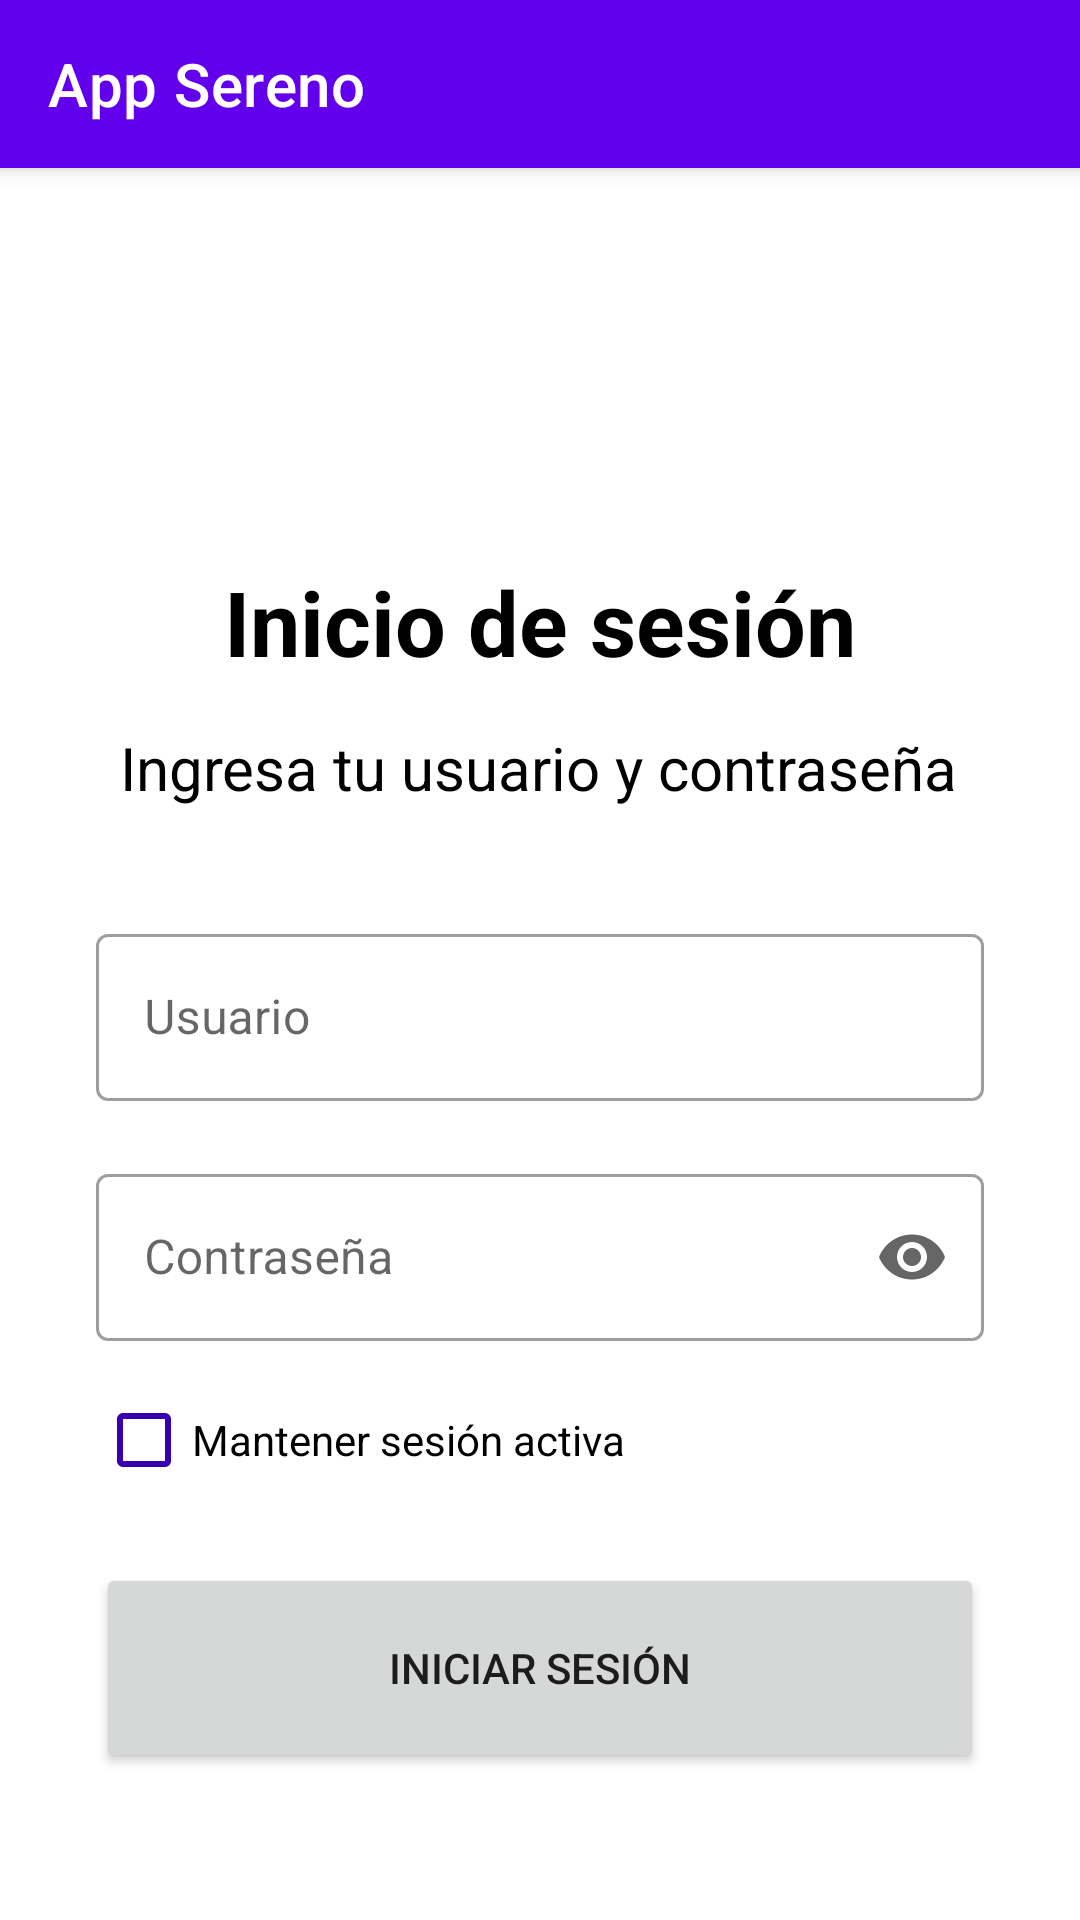

The Android layout XML behind this screen, and the referenced resources:
<!-- AndroidManifest.xml: application theme Theme.App_sereno_android -->
<!-- res/layout/activity_login.xml -->
<?xml version="1.0" encoding="utf-8"?>
<androidx.coordinatorlayout.widget.CoordinatorLayout xmlns:tools="http://schemas.android.com/tools"
    android:layout_width="match_parent"
    android:layout_height="match_parent"
    xmlns:android="http://schemas.android.com/apk/res/android"
    xmlns:app="http://schemas.android.com/apk/res-auto">
    <com.google.android.material.appbar.AppBarLayout
        android:layout_width="match_parent"
        android:layout_height="wrap_content">

        <com.google.android.material.appbar.MaterialToolbar
            android:id="@+id/topAppBar"
            android:layout_width="match_parent"
            android:layout_height="?attr/actionBarSize"
            app:title="@string/app_name"
            app:navigationIcon="@drawable/ic_baseline_menu_24"
            style="@style/Widget.MaterialComponents.Toolbar.Primary" />

    </com.google.android.material.appbar.AppBarLayout>
    <androidx.core.widget.NestedScrollView
        android:layout_width="match_parent"
        android:layout_height="match_parent"
        app:layout_behavior="@string/appbar_scrolling_view_behavior">
        <androidx.constraintlayout.widget.ConstraintLayout
            android:id="@+id/constraintLayout"
            android:layout_width="match_parent"
            android:layout_height="match_parent">

            <TextView
                android:id="@+id/textView5"
                android:layout_width="wrap_content"
                android:layout_height="wrap_content"
                android:text="@string/login_title"
                android:textAppearance="@style/TextAppearance.AppCompat.Medium"
                android:textColor="@color/black"
                android:textSize="30sp"
                android:textStyle="bold"
                app:layout_constraintBottom_toBottomOf="parent"
                app:layout_constraintEnd_toEndOf="parent"
                app:layout_constraintStart_toStartOf="parent"
                app:layout_constraintTop_toTopOf="parent"
                app:layout_constraintVertical_bias="0.265" />

            <TextView
                android:id="@+id/textView6"
                android:layout_width="wrap_content"
                android:layout_height="wrap_content"
                android:layout_marginTop="15dp"
                android:text="@string/login_subtitle"
                android:textAppearance="@style/TextAppearance.AppCompat.Small"
                android:textColor="@color/black"
                android:textSize="20sp"
                app:layout_constraintBottom_toBottomOf="parent"
                app:layout_constraintEnd_toEndOf="parent"
                app:layout_constraintHorizontal_bias="0.497"
                app:layout_constraintStart_toStartOf="parent"
                app:layout_constraintTop_toBottomOf="@+id/textView5"
                app:layout_constraintVertical_bias="0.0" />

            <com.google.android.material.textfield.TextInputLayout
                style="@style/Widget.MaterialComponents.TextInputLayout.OutlinedBox"
                android:layout_width="match_parent"
                android:layout_height="wrap_content"
                android:layout_marginStart="32dp"
                android:layout_marginTop="250dp"
                android:layout_marginEnd="32dp"
                android:hint="@string/unser_name"
                app:endIconMode="clear_text"
                app:layout_constraintEnd_toEndOf="parent"
                app:layout_constraintStart_toStartOf="parent"
                app:layout_constraintTop_toTopOf="parent"
                app:startIconDrawable="@drawable/ic_baseline_person_24"
                >

                <com.google.android.material.textfield.TextInputEditText
                    android:id="@+id/editTextTextUsuario"
                    android:layout_width="match_parent"
                    android:layout_height="wrap_content"
                    android:inputType="text" />

            </com.google.android.material.textfield.TextInputLayout>

            <com.google.android.material.textfield.TextInputLayout
                style="@style/Widget.MaterialComponents.TextInputLayout.OutlinedBox"
                android:layout_width="match_parent"
                android:layout_height="wrap_content"
                android:layout_marginStart="32dp"
                android:layout_marginTop="330dp"
                android:layout_marginEnd="32dp"
                android:hint="@string/password"
                app:boxBackgroundMode="outline"
                app:endIconMode="password_toggle"
                app:layout_constraintEnd_toEndOf="parent"
                app:layout_constraintStart_toStartOf="parent"
                app:layout_constraintTop_toTopOf="parent"
                app:startIconDrawable="@drawable/ic_baseline_lock_24"

                >

                <com.google.android.material.textfield.TextInputEditText
                    android:id="@+id/editTextTextPassword"
                    android:layout_width="match_parent"
                    android:layout_height="wrap_content"
                    android:inputType="textPassword" />

            </com.google.android.material.textfield.TextInputLayout>

            <CheckBox
                android:id="@+id/cbxActive"
                android:layout_width="match_parent"
                android:layout_height="wrap_content"
                android:layout_marginStart="32dp"
                android:layout_marginTop="400dp"
                android:layout_marginEnd="32dp"
                android:buttonTint="?attr/colorPrimaryVariant"
                android:text="@string/keep_session_text"
                app:layout_constraintEnd_toEndOf="parent"
                app:layout_constraintHorizontal_bias="1.0"
                app:layout_constraintStart_toStartOf="parent"
                app:layout_constraintTop_toTopOf="parent" />

            <Button
                android:id="@+id/btn_signin"
                android:layout_width="match_parent"
                android:layout_height="70dp"
                android:layout_marginStart="32dp"
                android:layout_marginTop="465dp"
                android:layout_marginEnd="32dp"
                android:elevation="@dimen/elevation_boton"
                android:text="@string/btn_login_text"
                app:layout_constraintEnd_toEndOf="parent"
                app:layout_constraintHorizontal_bias="0.0"
                app:layout_constraintStart_toStartOf="parent"
                app:layout_constraintTop_toTopOf="parent" />

        </androidx.constraintlayout.widget.ConstraintLayout>
    </androidx.core.widget.NestedScrollView>

    <LinearLayout
        android:id="@+id/opacity_login"
        android:layout_width="match_parent"
        android:layout_height="match_parent"
        android:layout_marginTop="?attr/actionBarSize"
        android:alpha=".9"
        android:background="#DDD"
        android:elevation="@dimen/elevation_boton"
        android:orientation="vertical"
        android:visibility="gone">

        <com.google.android.material.progressindicator.LinearProgressIndicator
            android:id="@+id/progress_bar_login"
            android:layout_width="match_parent"
            android:layout_height="match_parent"
            android:indeterminate="true"
            android:visibility="visible"
            app:indicatorColor="?attr/colorPrimary">

        </com.google.android.material.progressindicator.LinearProgressIndicator>
    </LinearLayout>

</androidx.coordinatorlayout.widget.CoordinatorLayout>
<!-- resources referenced by this layout -->
<resources>
  <color name="black">#FF000000</color>
  <dimen name="elevation_boton">10dp</dimen>
  <string name="app_name">App Sereno</string>
  <string name="btn_login_text">INICIAR SESIÓN</string>
  <string name="keep_session_text">Mantener sesión activa</string>
  <string name="login_subtitle">Ingresa tu usuario y contraseña</string>
  <string name="login_title">Inicio de sesión</string>
  <string name="password">Contraseña</string>
  <string name="unser_name">Usuario</string>
  <style name="Theme.App_sereno_android" parent="Theme.MaterialComponents.DayNight.DarkActionBar">
          
          <item name="colorPrimary">@color/purple_500</item>
          <item name="colorPrimaryVariant">@color/purple_700</item>
          <item name="colorOnPrimary">@color/white</item>
          
          <item name="colorSecondary">@color/teal_200</item>
          <item name="colorSecondaryVariant">@color/teal_700</item>
          <item name="colorOnSecondary">@color/black</item>
          
          <item name="android:statusBarColor" tools:targetApi="l">?attr/colorPrimaryVariant</item>
          
      </style>
  <color name="purple_500">#FF6200EE</color>
  <color name="purple_700">#FF3700B3</color>
  <color name="white">#FFFFFFFF</color>
  <color name="teal_200">#FF03DAC5</color>
  <color name="teal_700">#FF018786</color>
</resources>
